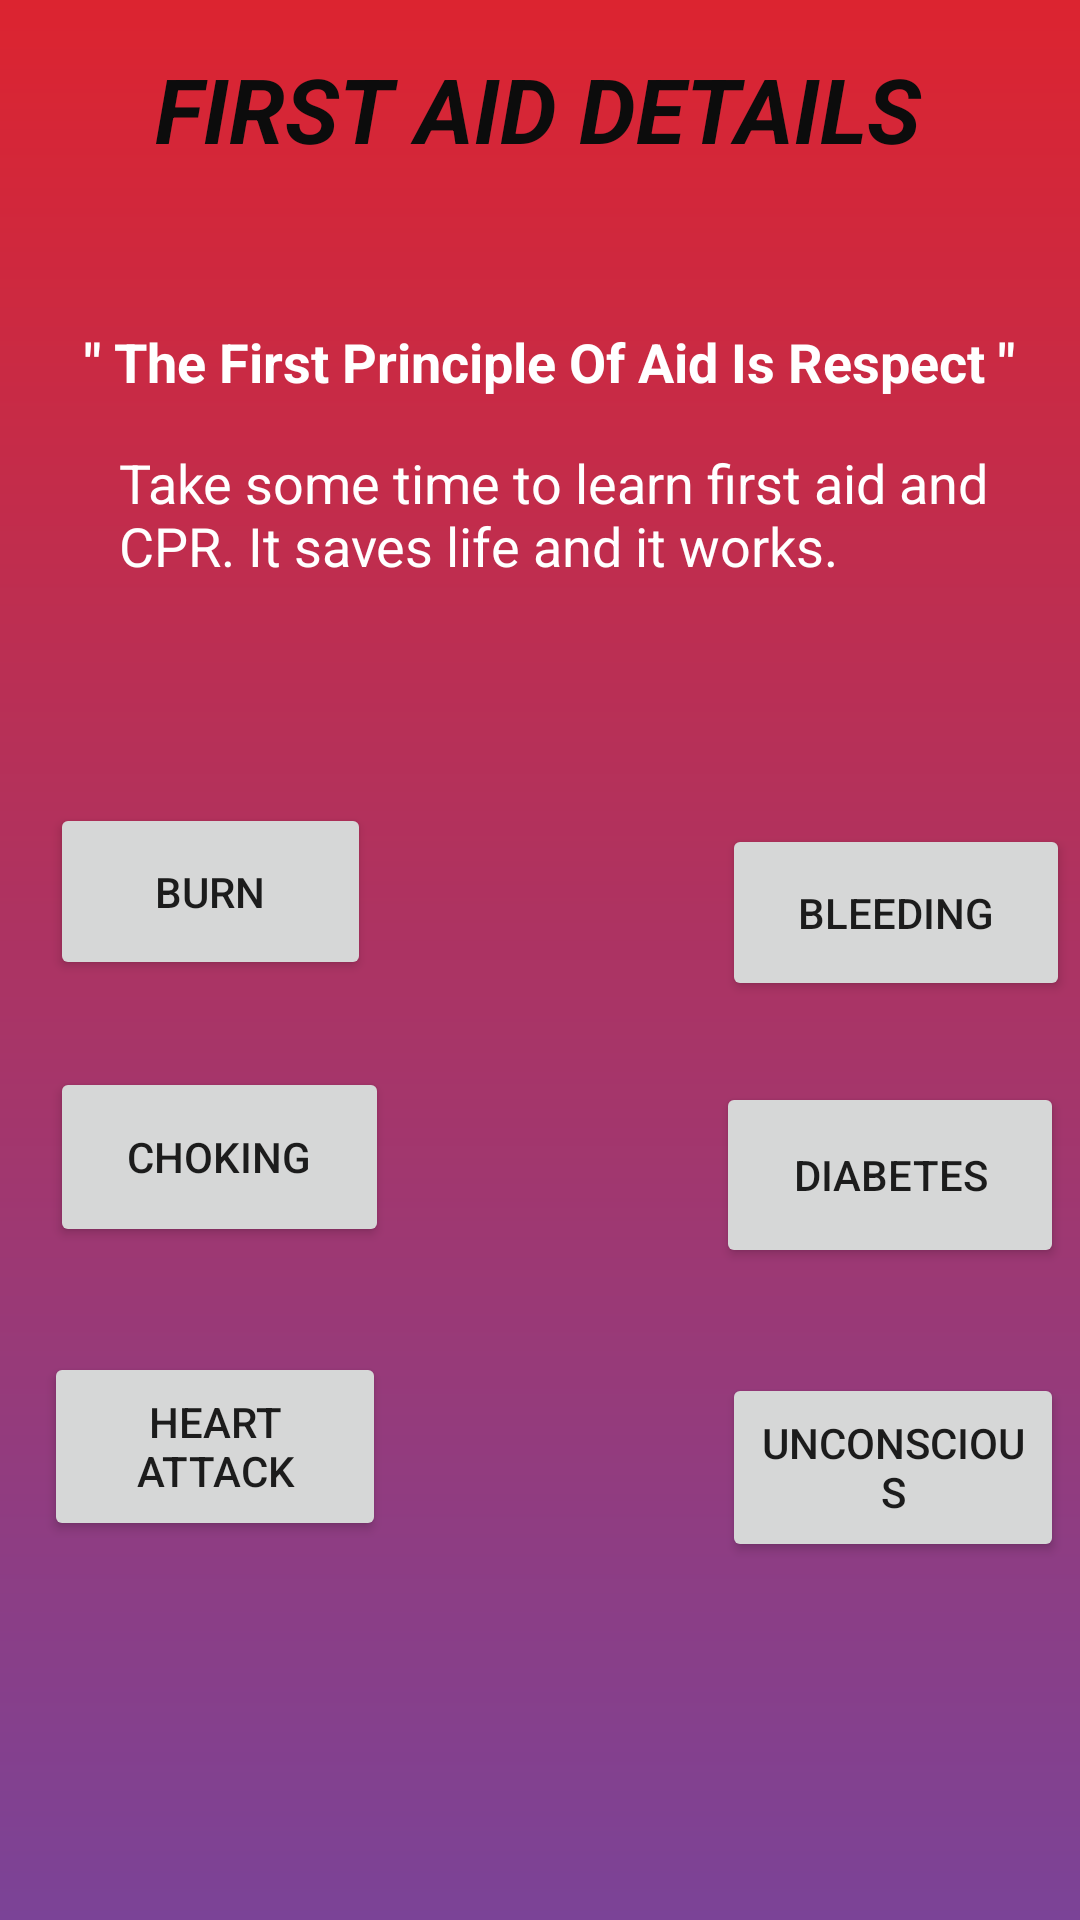

Layout XML and referenced resources for this Android screen:
<!-- AndroidManifest.xml: application theme AppTheme -->
<!-- res/layout/activity_fist_aid_main_page.xml -->
<?xml version="1.0" encoding="utf-8"?>
<androidx.constraintlayout.widget.ConstraintLayout xmlns:android="http://schemas.android.com/apk/res/android"
    xmlns:app="http://schemas.android.com/apk/res-auto"
    xmlns:tools="http://schemas.android.com/tools"
    android:layout_width="match_parent"
    android:layout_height="match_parent"
    android:background="@drawable/gradients"
    tools:context=".FistAidMainPage">

    <Button
        android:id="@+id/burn"
        android:layout_width="107dp"
        android:layout_height="59dp"
        android:layout_marginStart="112dp"
        android:layout_marginLeft="112dp"
        android:layout_marginTop="57dp"
        android:layout_marginEnd="67dp"
        android:layout_marginRight="67dp"
        android:text="BURN"
        android:onClick="burn"
        app:layout_constraintEnd_toStartOf="@+id/bleeding"
        app:layout_constraintStart_toStartOf="parent"
        app:layout_constraintTop_toBottomOf="@+id/textView14" />

    <Button
        android:id="@+id/bleeding"
        android:layout_width="116dp"
        android:layout_height="59dp"
        android:layout_marginStart="50dp"
        android:layout_marginLeft="50dp"
        android:layout_marginTop="64dp"
        android:layout_marginEnd="99dp"
        android:layout_marginRight="99dp"
        android:text="BLEEDING"
        android:onClick="bleed"
        app:layout_constraintEnd_toEndOf="parent"
        app:layout_constraintStart_toEndOf="@+id/burn"
        app:layout_constraintTop_toBottomOf="@+id/textView14" />

    <TextView
        android:id="@+id/firstAid"
        android:layout_width="wrap_content"
        android:layout_height="wrap_content"
        android:layout_marginStart="78dp"
        android:layout_marginLeft="78dp"
        android:layout_marginTop="16dp"
        android:layout_marginEnd="79dp"
        android:layout_marginRight="79dp"
        android:text="FIRST AID DETAILS"
        android:textColor="#0C0C0C"
        android:textSize="30sp"
        android:textStyle="bold|italic"
        app:layout_constraintEnd_toEndOf="parent"
        app:layout_constraintStart_toStartOf="parent"
        app:layout_constraintTop_toTopOf="parent" />

    <TextView
        android:id="@+id/textView12"
        android:layout_width="wrap_content"
        android:layout_height="wrap_content"
        android:layout_marginStart="16dp"
        android:layout_marginLeft="16dp"
        android:layout_marginTop="52dp"
        android:text='" The First Principle Of Aid Is Respect " '
        android:textColor="#FFFFFF"
        android:textSize="18sp"
        android:textStyle="bold"
        app:layout_constraintEnd_toEndOf="parent"
        app:layout_constraintHorizontal_bias="0.414"
        app:layout_constraintStart_toStartOf="parent"
        app:layout_constraintTop_toBottomOf="@+id/firstAid" />

    <TextView
        android:id="@+id/textView14"
        android:layout_width="293dp"
        android:layout_height="62dp"
        android:layout_marginTop="16dp"
        android:text="Take some time to learn first aid and CPR. It saves life and it works."
        android:textColor="#FFFFFF"
        android:textSize="18sp"
        app:layout_constraintEnd_toEndOf="parent"
        app:layout_constraintHorizontal_bias="0.591"
        app:layout_constraintStart_toStartOf="parent"
        app:layout_constraintTop_toBottomOf="@+id/textView12" />

    <Button
        android:id="@+id/choking"
        android:layout_width="113dp"
        android:layout_height="60dp"
        android:layout_marginStart="112dp"
        android:layout_marginLeft="112dp"
        android:layout_marginTop="29dp"
        android:layout_marginEnd="59dp"
        android:layout_marginRight="59dp"
        android:text="CHOKING"
        android:onClick="choke"
        app:layout_constraintEnd_toStartOf="@+id/diabetes"
        app:layout_constraintStart_toStartOf="parent"
        app:layout_constraintTop_toBottomOf="@+id/burn" />

    <Button
        android:id="@+id/diabetes"
        android:layout_width="116dp"
        android:layout_height="62dp"
        android:layout_marginStart="50dp"
        android:layout_marginLeft="50dp"
        android:layout_marginTop="27dp"
        android:layout_marginEnd="101dp"
        android:layout_marginRight="101dp"
        android:text="DIABETES"
        android:onClick="diab"
        app:layout_constraintEnd_toEndOf="parent"
        app:layout_constraintStart_toEndOf="@+id/choking"
        app:layout_constraintTop_toBottomOf="@+id/bleeding" />

    <Button
        android:id="@+id/heart"
        android:layout_width="114dp"
        android:layout_height="63dp"
        android:layout_marginStart="110dp"
        android:layout_marginLeft="110dp"
        android:layout_marginTop="35dp"
        android:layout_marginEnd="62dp"
        android:layout_marginRight="62dp"
        android:text="HEART ATTACK"
        android:onClick="heart"
        app:layout_constraintEnd_toStartOf="@+id/unconscious"
        app:layout_constraintStart_toStartOf="parent"
        app:layout_constraintTop_toBottomOf="@+id/choking" />

    <Button
        android:id="@+id/unconscious"
        android:layout_width="114dp"
        android:layout_height="63dp"
        android:layout_marginStart="50dp"
        android:layout_marginLeft="50dp"
        android:layout_marginTop="35dp"
        android:layout_marginEnd="101dp"
        android:layout_marginRight="101dp"
        android:text="UNCONSCIOUS"
        android:onClick="uncon"
        app:layout_constraintEnd_toEndOf="parent"
        app:layout_constraintStart_toEndOf="@+id/heart"
        app:layout_constraintTop_toBottomOf="@+id/diabetes" />

</androidx.constraintlayout.widget.ConstraintLayout>
<!-- resources referenced by this layout -->
<resources>
  <!-- drawable gradients (drawable) -->
  <?xml version="1.0" encoding="utf-8"?>
  <shape android:shape="rectangle"
      xmlns:android="http://schemas.android.com/apk/res/android" >
      <gradient
          android:startColor="#7b4397 "
          android:endColor="#dc2430"
          android:angle="90">
  
      </gradient>
  </shape>
  <style name="AppTheme" parent="Theme.AppCompat.Light.NoActionBar">
          
          <item name="colorPrimary">@color/colorPrimary</item>
          <item name="colorPrimaryDark">@color/colorPrimaryDark</item>
          <item name="colorAccent">@color/colorAccent</item>
      </style>
  <!-- not gathered from this repository: default colours our renderer supplied (Android Studio template values) -->
  <color name="colorPrimary">#FF6200EE</color>
  <color name="colorPrimaryDark">#FF3700B3</color>
  <color name="colorAccent">#FF03DAC5</color>
</resources>
